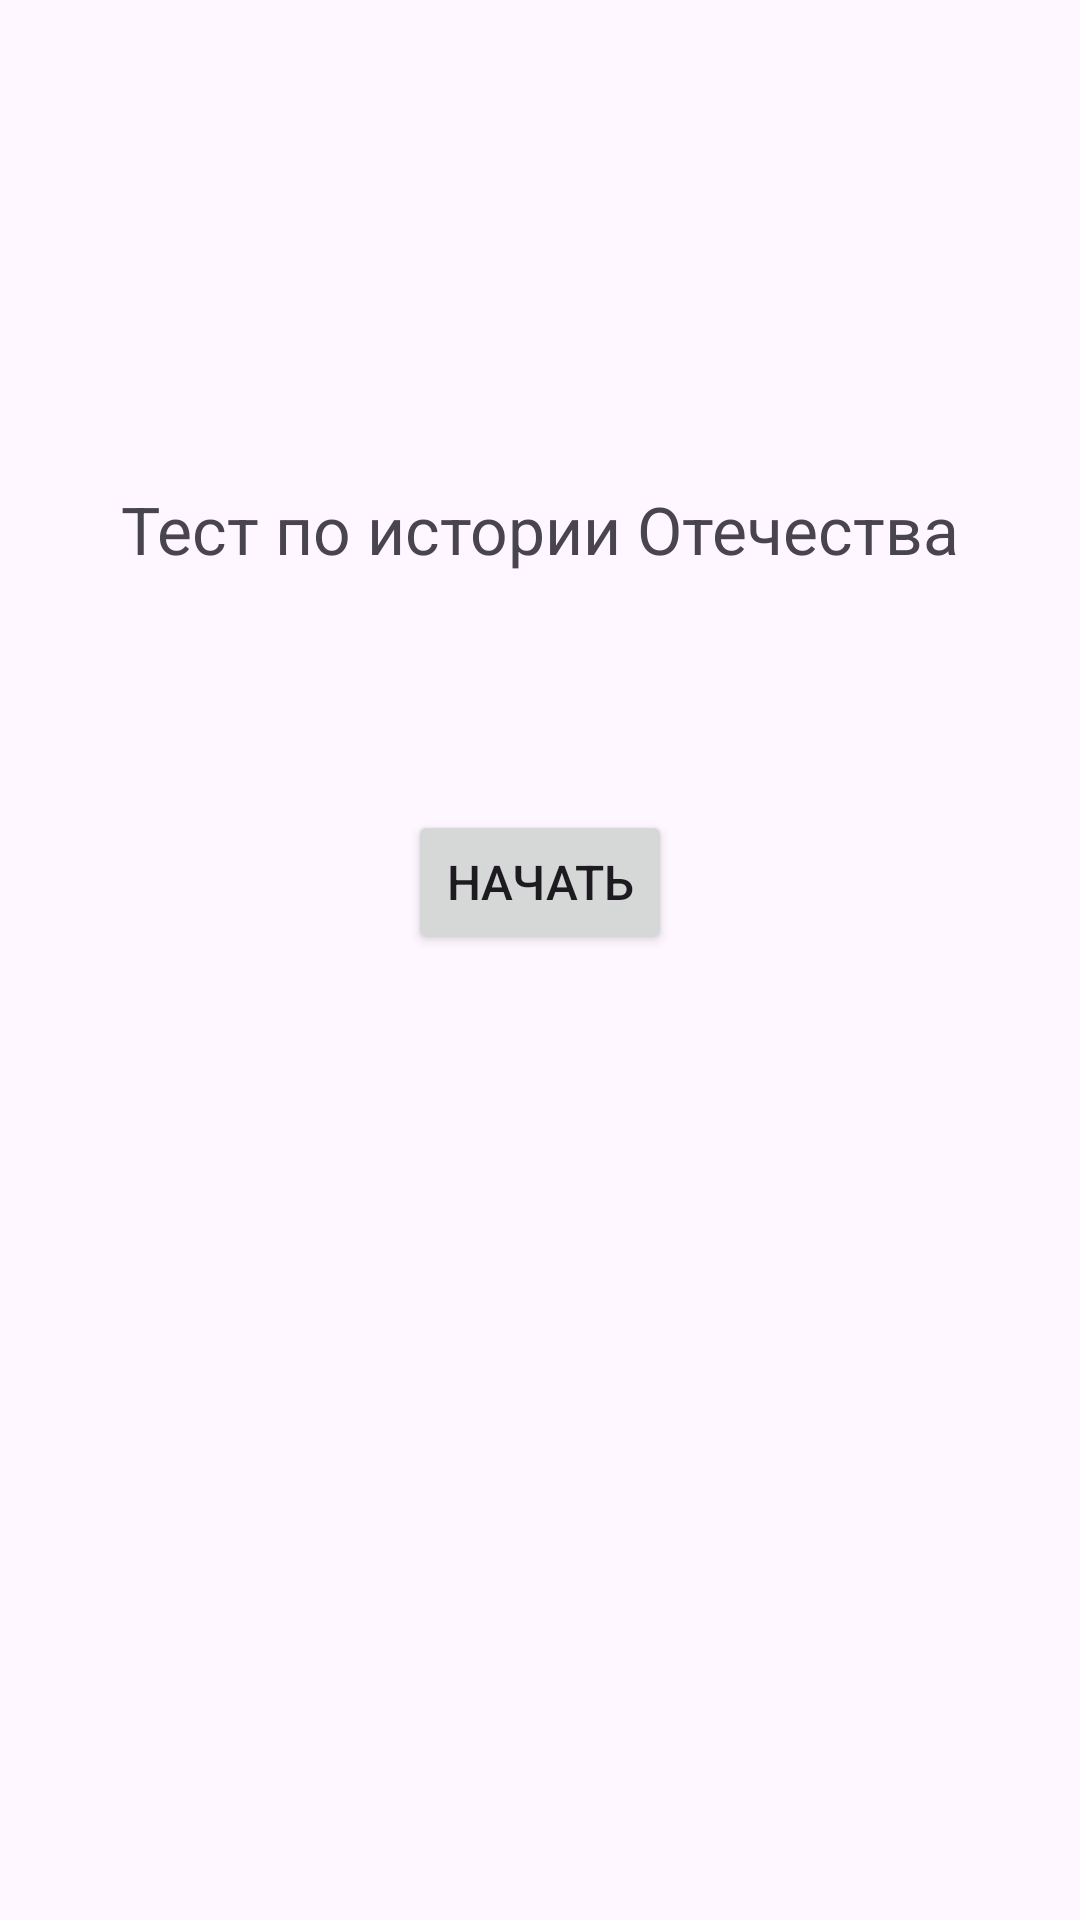

This screen was rendered from an Android layout file. Write that file and the resources it references.
<!-- AndroidManifest.xml: application theme Theme.Historian -->
<!-- res/layout/activity_main.xml -->
<?xml version="1.0" encoding="utf-8"?>
<androidx.constraintlayout.widget.ConstraintLayout xmlns:android="http://schemas.android.com/apk/res/android"
    xmlns:app="http://schemas.android.com/apk/res-auto"
    xmlns:tools="http://schemas.android.com/tools"
    android:id="@+id/main"
    android:layout_width="match_parent"
    android:layout_height="match_parent"
    tools:context=".MainActivity">

    <TextView
        android:id="@+id/titleTV"
        android:layout_width="wrap_content"
        android:layout_height="wrap_content"
        android:text="@string/test_title"
        android:textSize="22sp"
        app:layout_constraintBottom_toBottomOf="parent"
        app:layout_constraintEnd_toEndOf="parent"
        app:layout_constraintStart_toStartOf="parent"
        app:layout_constraintTop_toTopOf="parent"
        app:layout_constraintVertical_bias="0.265" />

    <Button
        android:id="@+id/startBTN"
        android:layout_width="wrap_content"
        android:layout_height="wrap_content"
        android:text="@string/start"
        android:textSize="16sp"
        app:layout_constraintBottom_toBottomOf="parent"
        app:layout_constraintEnd_toEndOf="parent"
        app:layout_constraintStart_toStartOf="parent"
        app:layout_constraintTop_toBottomOf="@+id/titleTV"
        app:layout_constraintVertical_bias="0.197" />


</androidx.constraintlayout.widget.ConstraintLayout>
<!-- resources referenced by this layout -->
<resources>
  <string name="start">Начать</string>
  <string name="test_title">Тест по истории Отечества</string>
  <style name="Theme.Historian" parent="Base.Theme.Historian" />
  <style name="Base.Theme.Historian" parent="Theme.Material3.DayNight.NoActionBar">
          
          
      </style>
</resources>
